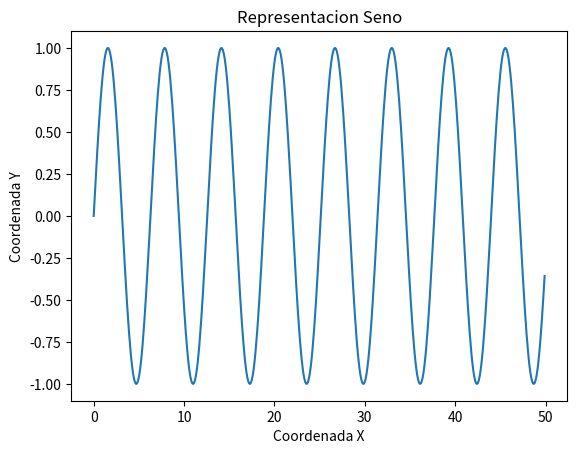

This figure's Python source:
# -*- coding: utf-8 -*-

'''
[redacted]
[redacted]
'''

# Importamos los módulos necesarios
import math
import numpy as np
from matplotlib import pyplot as plt

# Generamos los datos para el gráfico
x = np.array(range(500))*0.1
y = np.zeros(len(x))
for i in range(len(x)):
    y[i] = math.sin(x[i])

# Creamos el gráfico
plt.ion()
plt.plot(x,y)
plt.xlabel("Coordenada X")
plt.ylabel("Coordenada Y")

plt.title("Representacion Seno")
